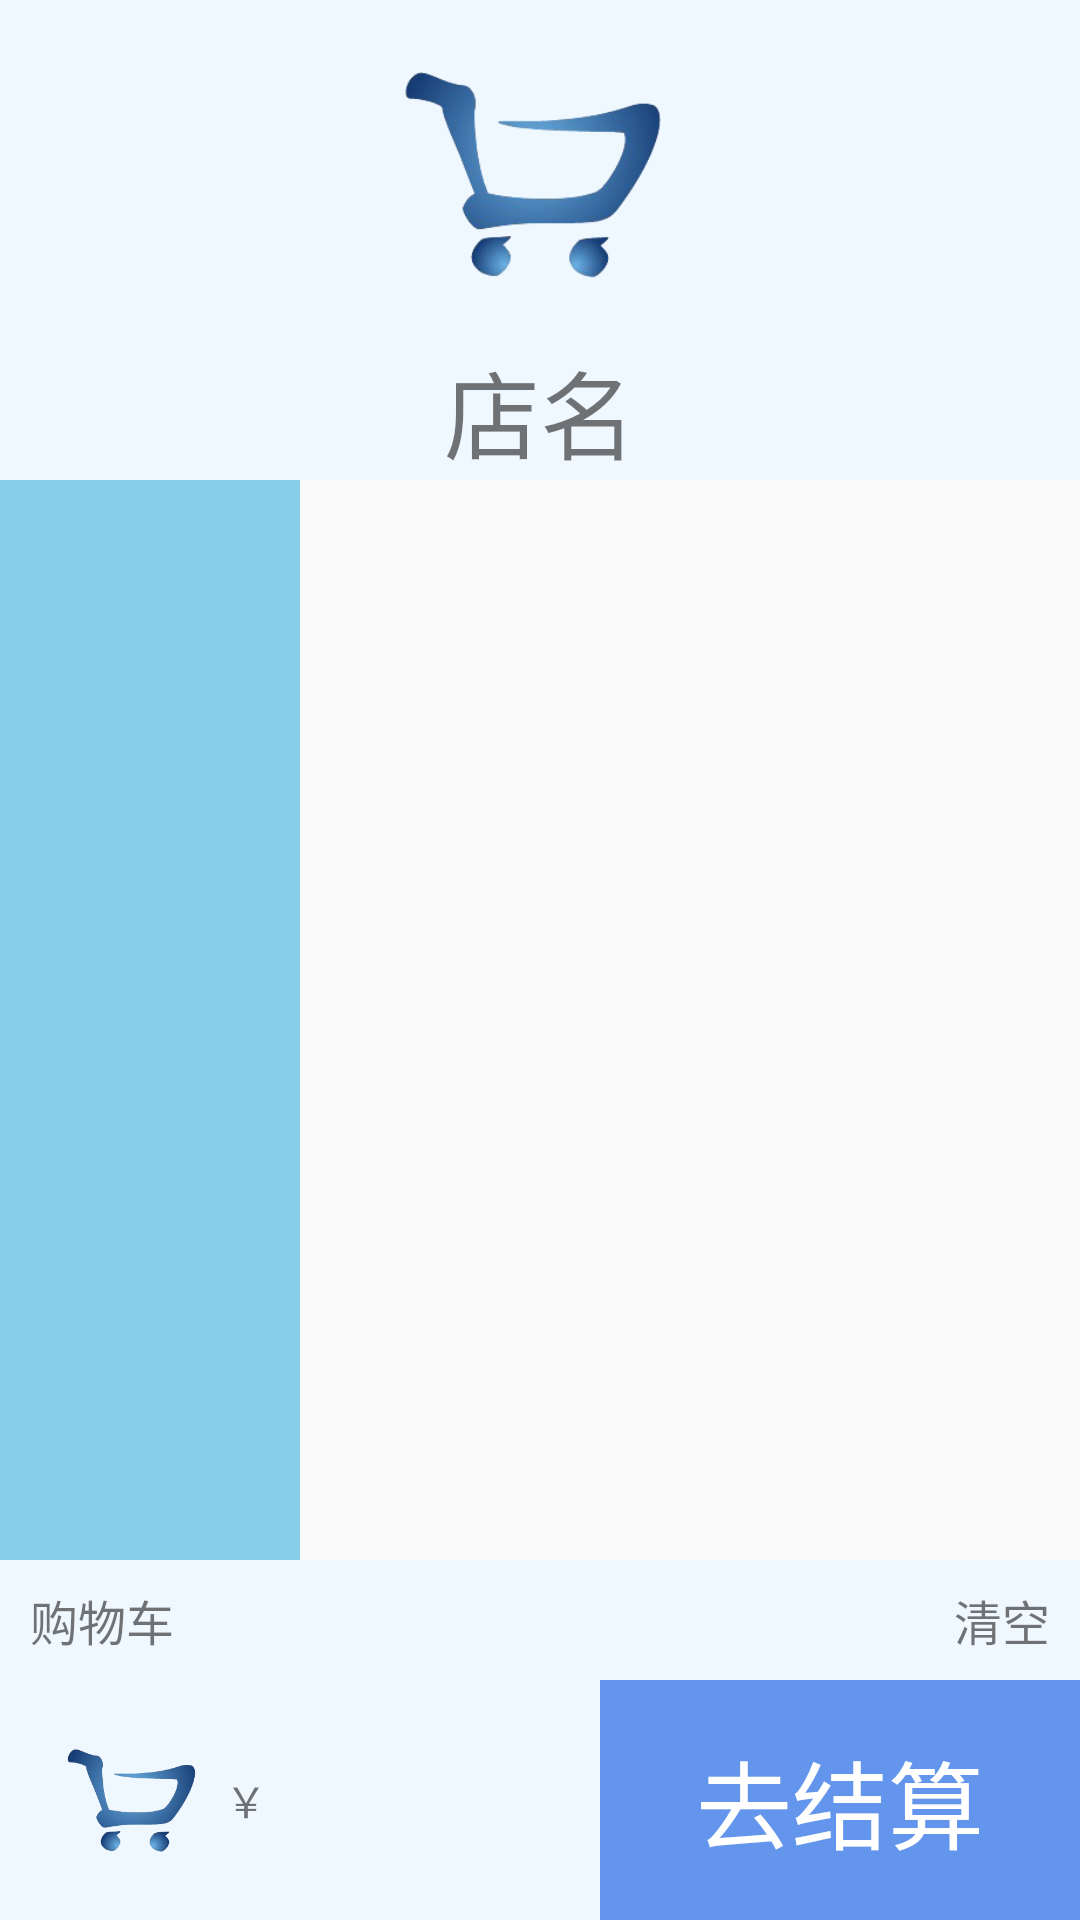

Android layout source for this screen:
<!-- AndroidManifest.xml: application theme AppTheme -->
<!-- res/layout/activity_res_info.xml -->
<?xml version="1.0" encoding="utf-8"?>

<RelativeLayout android:layout_width="match_parent"
    android:layout_height="match_parent"
    xmlns:android="http://schemas.android.com/apk/res/android" >
    <LinearLayout
        android:layout_width="match_parent"
        android:layout_height="match_parent"
        android:layout_marginBottom="120dp"
        android:orientation="vertical">
        <RelativeLayout
            android:id="@+id/main_layout"
            android:layout_width="match_parent"
            android:layout_height="160dp"
            android:background="@color/aliceblue">
            <ImageView
                android:id="@+id/iv_ShopImage"
                android:layout_alignParentTop="true"
                android:layout_marginTop="8dp"
                android:layout_width="wrap_content"
                android:layout_centerHorizontal="true"
                android:src="@drawable/cart"
                android:layout_height="100dp"/>
            <TextView
                android:id="@+id/tv_ShopName"
                android:layout_width="wrap_content"
                android:layout_height="wrap_content"
                android:layout_alignParentBottom="true"
                android:layout_centerHorizontal="true"
                android:text="店名"
                android:textSize="32dp"/>
        </RelativeLayout>
        <LinearLayout
            android:id="@+id/ll_mainlist"
            android:layout_width="match_parent"
            android:layout_height="match_parent"
            android:layout_weight="1"
            android:orientation="horizontal">
            <ListView
                android:id="@+id/parentlist"
                android:layout_width="100dp"
                android:layout_height="match_parent"
                android:background="@color/skyblue"/>
            <ListView
                android:id="@+id/childlist"
                android:layout_width="match_parent"
                android:layout_height="match_parent"/>
        </LinearLayout>
    </LinearLayout>
    <View
        android:id="@+id/view"
        android:layout_width="match_parent"
        android:layout_height="match_parent"
        android:layout_above="@+id/ll_cartlist"
        android:background="#60000000"
        android:visibility="gone"/>
    <LinearLayout
        android:id="@+id/ll_cartlist"
        android:layout_width="match_parent"
        android:layout_height="wrap_content"
        android:orientation="vertical"
        android:layout_alignParentBottom="true"
        android:layout_marginBottom="80dp">
        <RelativeLayout
            android:layout_width="match_parent"
            android:layout_height="40dp"
            android:background="@color/aliceblue">
            <TextView
                android:layout_width="wrap_content"
                android:layout_height="match_parent"
                android:gravity="center"
                android:text="购物车"
                android:textSize="16sp"
                android:layout_marginStart="10dp"/>
            <TextView
                android:id="@+id/clear"
                android:layout_width="wrap_content"
                android:layout_height="match_parent"
                android:gravity="center"
                android:text="清空"
                android:textSize="16sp"
                android:layout_alignParentEnd="true"
                android:layout_marginEnd="10dp"/>
        </RelativeLayout>
        <LinearLayout
            android:id="@+id/window"
            android:layout_width="match_parent"
            android:layout_height="240dp"
            android:background="@color/white"
            android:visibility="gone">
            <ListView
                android:id="@+id/list_cart"
                android:layout_width="match_parent"
                android:layout_height="match_parent"/>
        </LinearLayout>
    </LinearLayout>

    <RelativeLayout
        android:id="@+id/rl_bill"
        android:layout_width="match_parent"
        android:layout_height="80dp"
        android:background="@color/aliceblue"
        android:layout_alignParentBottom="true">
        <ImageView
            android:id="@+id/cart"
            android:layout_width="50dp"
            android:layout_height="50dp"
            android:layout_centerVertical="true"
            android:layout_marginStart="20dp"
            android:src="@drawable/cart" />

        <TextView
            android:id="@+id/price_main"
            android:layout_width="wrap_content"
            android:layout_height="wrap_content"
            android:layout_centerVertical="true"
            android:layout_marginStart="5dp"
            android:layout_toEndOf="@+id/cart"
            android:text="￥" />

        <TextView
            android:id="@+id/tv_count_main"
            android:layout_width="30dp"
            android:layout_height="30dp"
            android:layout_alignEnd="@+id/cart"
            android:layout_alignTop="@+id/cart"
            android:layout_marginTop="-10dp"
            android:layout_marginEnd="-10dp"
            android:background="@drawable/circle_red_bg"
            android:gravity="center"
            android:text="0"
            android:textColor="@color/white"
            android:textSize="12sp"
            android:visibility="gone"/>

        <TextView
            android:id="@+id/billing"
            android:layout_width="160dp"
            android:layout_height="match_parent"
            android:layout_alignParentEnd="true"
            android:background="@color/cornflowerblue"
            android:gravity="center"
            android:text="去结算"
            android:textColor="@color/white"
            android:textSize="32sp" />

    </RelativeLayout>

</RelativeLayout>
<!-- resources referenced by this layout -->
<resources>
  <color name="aliceblue">#F0F8FF</color>
  <color name="cornflowerblue">#6495ED</color>
  <color name="skyblue">#87CEEB</color>
  <color name="white">#FFFFFF</color>
  <!-- drawable cart: png bitmap (drawable, 23575 bytes) -->
  <!-- drawable circle_red_bg (drawable) -->
  <?xml version="1.0" encoding="utf-8"?>
  
  <shape android:shape="oval"
      xmlns:android="http://schemas.android.com/apk/res/android" >
      <solid
          android:color="@color/orangered"/>
  </shape>
  <style name="AppTheme" parent="Theme.AppCompat.Light.DarkActionBar">
          
          <item name="colorPrimary">#FF69B4</item>
          <item name="colorPrimaryDark">@color/colorPrimaryDark</item>
          <item name="colorAccent">@color/colorAccent</item>
      </style>
  <color name="orangered">#FF4500</color>
  <color name="colorPrimaryDark">#00574B</color>
  <color name="colorAccent">#D81B60</color>
</resources>
